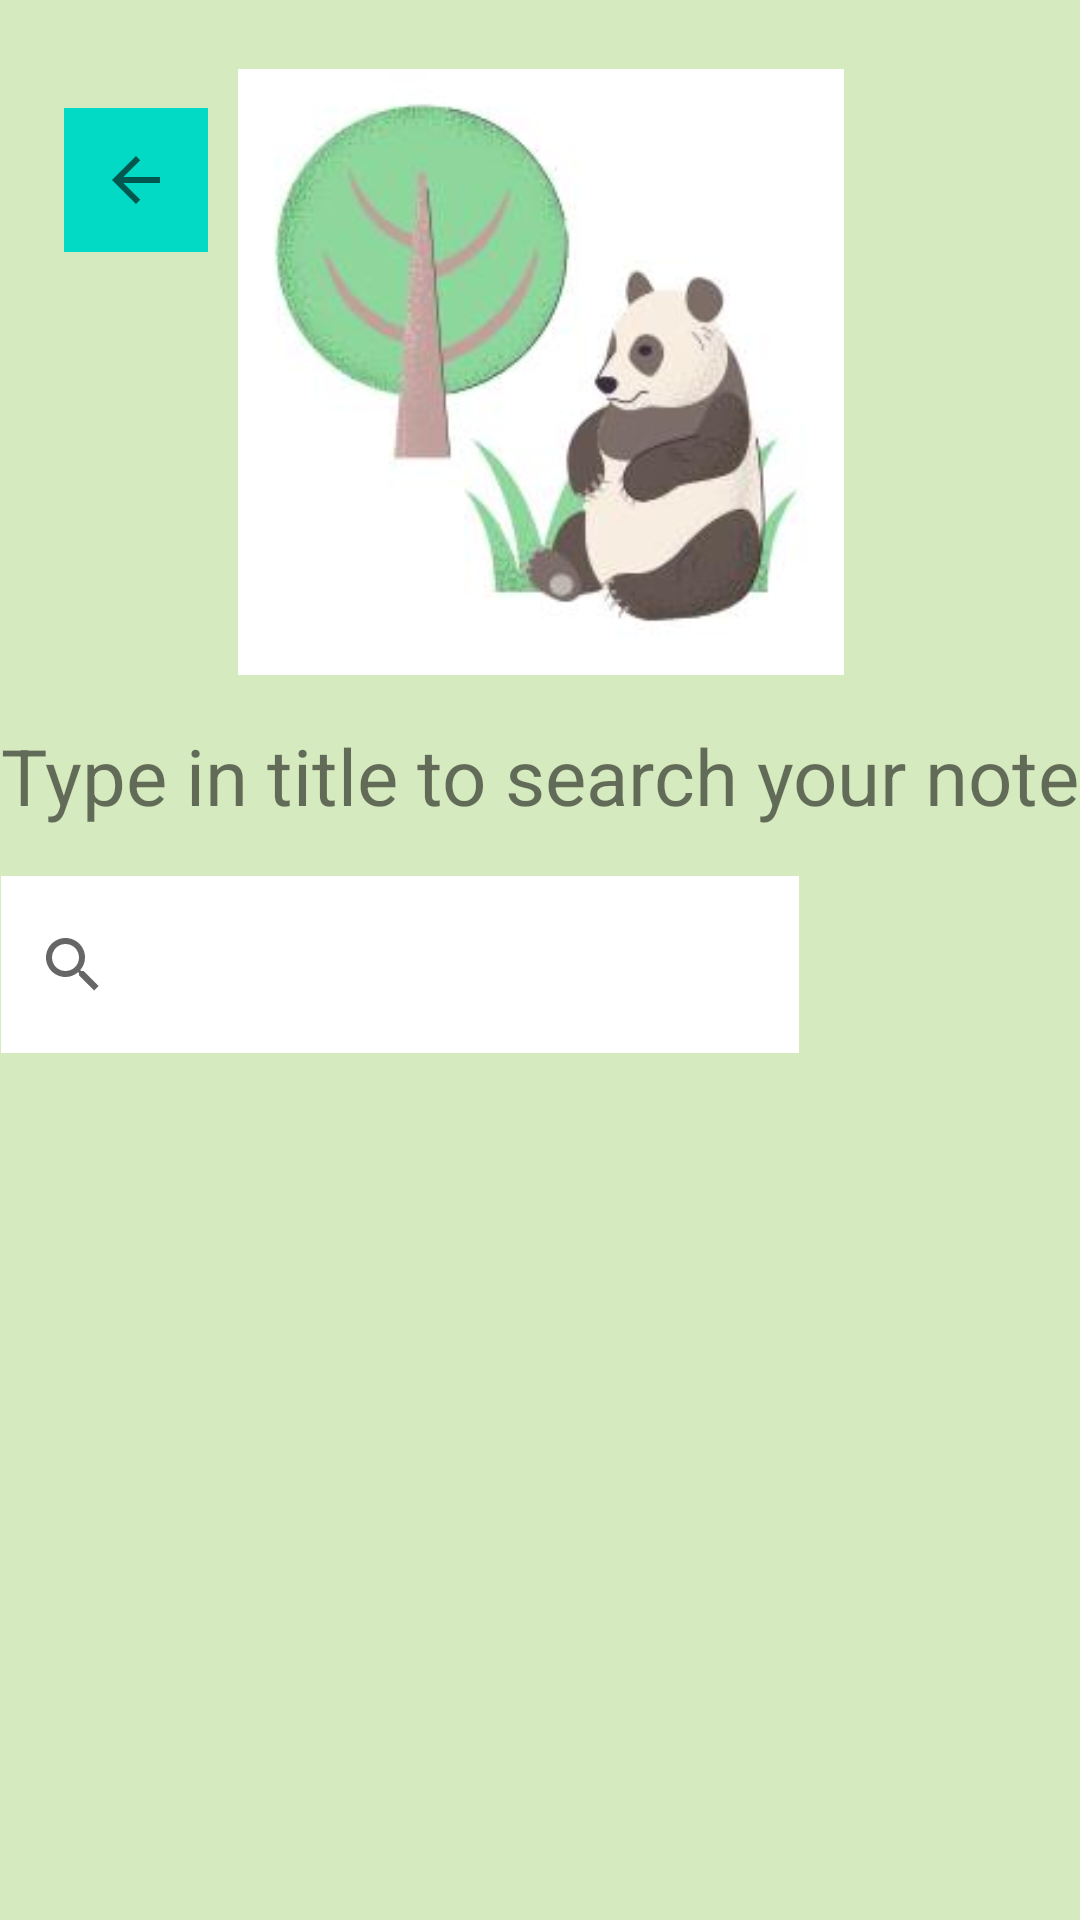

Android layout source for this screen:
<!-- AndroidManifest.xml: application theme Theme.NotesApp_Pandas -->
<!-- res/layout/fragment_search_notes.xml -->
<?xml version="1.0" encoding="utf-8"?>
<FrameLayout xmlns:android="http://schemas.android.com/apk/res/android"
    xmlns:app="http://schemas.android.com/apk/res-auto"
    xmlns:tools="http://schemas.android.com/tools"
    android:layout_width="match_parent"
    android:layout_height="match_parent"
    android:background="#5B8BC34A"
    tools:context=".SearchNotesFragment">

    <androidx.constraintlayout.widget.ConstraintLayout
        android:layout_width="match_parent"
        android:layout_height="match_parent">

        <SearchView
            android:id="@+id/et_searchTitle"
            android:layout_width="266dp"
            android:layout_height="59dp"
            android:layout_marginTop="16dp"
            android:background="@color/white"
            app:layout_constraintEnd_toStartOf="@+id/img_checkTitle"
            app:layout_constraintHorizontal_bias="0.0"
            app:layout_constraintStart_toStartOf="@+id/tv_searchHeaderText"
            app:layout_constraintTop_toBottomOf="@+id/tv_searchHeaderText" />

        <TextView
            android:id="@+id/tv_searchHeaderText"
            android:layout_width="wrap_content"
            android:layout_height="wrap_content"
            android:layout_marginTop="16dp"
            android:text="Type in title to search your note"
            android:textSize="26sp"
            app:layout_constraintEnd_toEndOf="@+id/img_panda"
            app:layout_constraintStart_toStartOf="@+id/img_panda"
            app:layout_constraintTop_toBottomOf="@+id/img_panda" />

        <ImageView
            android:id="@+id/img_panda"
            android:layout_width="225dp"
            android:layout_height="202dp"
            android:layout_marginTop="10dp"
            android:src="@drawable/cf45d9f5_2172_4009_8797_e2fcaad2a5b9"
            app:layout_constraintBottom_toBottomOf="parent"
            app:layout_constraintEnd_toEndOf="parent"
            app:layout_constraintStart_toStartOf="parent"
            app:layout_constraintTop_toTopOf="parent"
            app:layout_constraintVertical_bias="0.03" />

        <ImageView
            android:id="@+id/img_checkTitle"
            android:layout_width="69dp"
            android:layout_height="60dp"
            android:src="@drawable/icons8_checkmark_69"
            app:layout_constraintBottom_toBottomOf="@+id/et_searchTitle"
            app:layout_constraintEnd_toEndOf="@+id/tv_searchHeaderText"
            app:layout_constraintTop_toTopOf="@+id/et_searchTitle" />

        <ImageButton
            android:id="@+id/img_arrowGoToListview"
            android:layout_width="wrap_content"
            android:layout_height="wrap_content"
            android:layout_marginStart="6dp"
            android:background="@color/teal_200"
            android:minWidth="48dp"
            android:minHeight="48dp"
            android:src="?attr/actionModeCloseDrawable"
            app:layout_constraintBottom_toBottomOf="parent"
            app:layout_constraintEnd_toEndOf="parent"
            app:layout_constraintHorizontal_bias="0.05"
            app:layout_constraintStart_toStartOf="parent"
            app:layout_constraintTop_toTopOf="parent"
            app:layout_constraintVertical_bias="0.061" />


    </androidx.constraintlayout.widget.ConstraintLayout>


</FrameLayout>
<!-- resources referenced by this layout -->
<resources>
  <!-- drawable cf45d9f5_2172_4009_8797_e2fcaad2a5b9: jpg bitmap (drawable, 7063 bytes) -->
  <style name="Theme.NotesApp_Pandas" parent="Theme.MaterialComponents.DayNight.DarkActionBar">
          
          <item name="colorPrimary">#56AC87</item>
          <item name="colorPrimaryVariant">#48AC80</item>
          <item name="colorOnPrimary">@color/white</item>
          
          <item name="colorSecondary">@color/teal_200</item>
          <item name="colorSecondaryVariant">@color/teal_700</item>
          <item name="colorOnSecondary">@color/black</item>
          
          <item name="android:statusBarColor">?attr/colorPrimaryVariant</item>
          
      </style>
  <!-- not gathered from this repository: default colours our renderer supplied (Android Studio template values) -->
  <color name="teal_200">#FF03DAC5</color>
  <color name="teal_700">#FF018786</color>
  <color name="black">#FF000000</color>
  <color name="white">#FFFFFFFF</color>
</resources>
